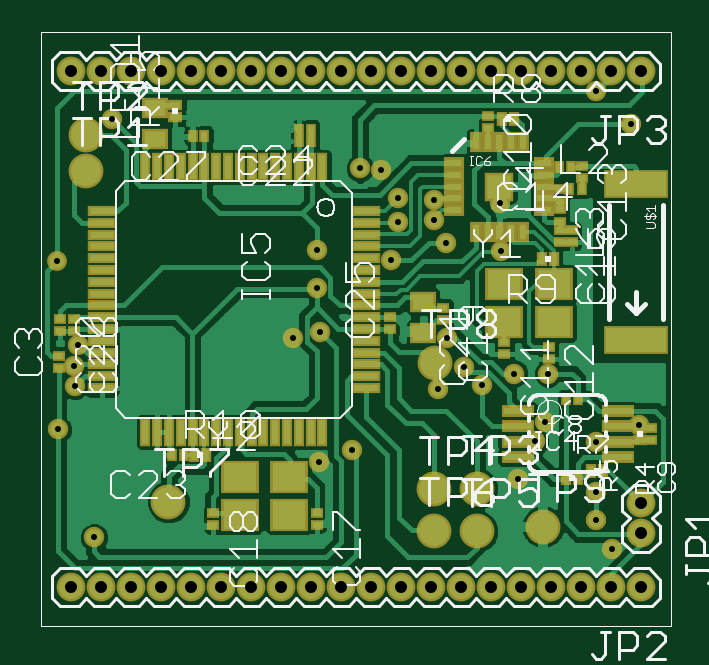
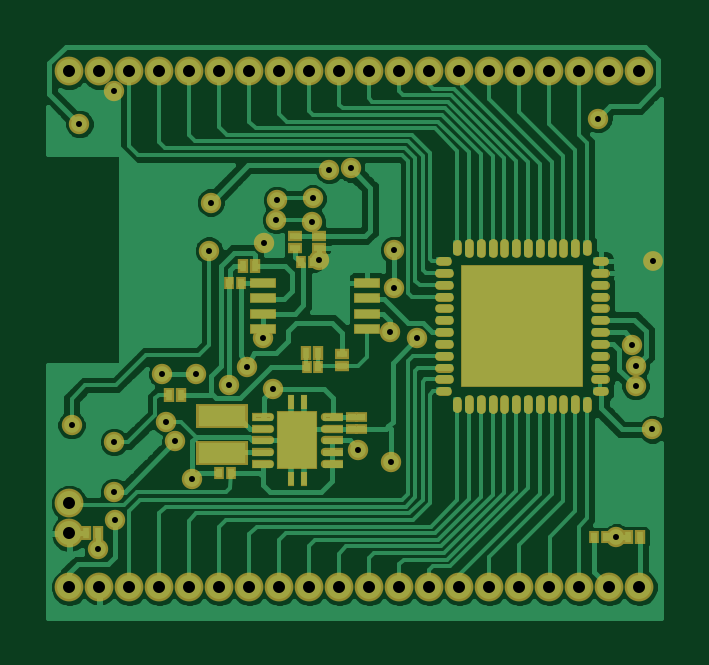
Circuit board: 6 layer files. Board 26.1 x 24.2 mm.
- top_copper: analog-frontend.cmp (43791 bytes)
- drill: analog-frontend.drd (970 bytes)
- top_silk: analog-frontend.plc (29772 bytes)
- bottom_copper: analog-frontend.sol (45844 bytes)
- top_mask: analog-frontend.stc (5443 bytes)
- bottom_mask: analog-frontend.sts (5112 bytes)

=== top_copper: analog-frontend.cmp (43791 bytes, source omitted) ===
=== drill: analog-frontend.drd ===
%
M48
M72
T01C0.0100
T02C0.0200
%
T01
X1698Y2317
X1098Y4117
X1378Y4837
X1368Y5177
X1438Y5517
X1088Y6927
X1998Y9297
X5408Y7107
X5408Y6477
X5468Y5737
X5018Y5637
X6648Y6947
X6768Y7577
X6758Y7967
X6483Y8442
X6128Y8467
X7358Y7937
X7368Y7607
X7568Y7217
X8488Y7097
X8458Y7897
X10068Y9757
X10648Y9207
X7588Y5647
X7858Y5157
X8158Y4857
X8698Y5047
X9268Y5047
X9208Y4247
X9048Y3917
X8768Y3287
X10068Y3077
X10058Y2607
X10338Y2127
X10068Y3907
X10778Y4187
X7428Y4787
X5998Y3777
X5448Y3577
T02
X1318Y1487
X1818Y1487
X2318Y1487
X2818Y1487
X3318Y1487
X3818Y1487
X4318Y1487
X4818Y1487
X5318Y1487
X5818Y1487
X6318Y1487
X6818Y1487
X7318Y1487
X7818Y1487
X8318Y1487
X8818Y1487
X9318Y1487
X9818Y1487
X10318Y1487
X10818Y1487
X10818Y2382
X10818Y2882
X10818Y10087
X10318Y10087
X9818Y10087
X9318Y10087
X8818Y10087
X8318Y10087
X7818Y10087
X7318Y10087
X6818Y10087
X6318Y10087
X5818Y10087
X5318Y10087
X4818Y10087
X4318Y10087
X3818Y10087
X3318Y10087
X2818Y10087
X2318Y10087
X1818Y10087
X1318Y10087
M30

=== top_silk: analog-frontend.plc (29772 bytes, source omitted) ===
=== bottom_copper: analog-frontend.sol (45844 bytes, source omitted) ===
=== top_mask: analog-frontend.stc ===
G75*
%MOIN*%
%OFA0B0*%
%FSLAX24Y24*%
%IPPOS*%
%LPD*%
%AMOC8*
5,1,8,0,0,1.08239X$1,22.5*
%
%ADD10C,0.0480*%
%ADD11R,0.0474X0.0186*%
%ADD12R,0.0186X0.0474*%
%ADD13R,0.0552X0.0198*%
%ADD14R,0.0474X0.0474*%
%ADD15R,0.0198X0.0336*%
%ADD16R,0.0336X0.0198*%
%ADD17R,0.0178X0.0218*%
%ADD18R,0.0249X0.0190*%
%ADD19R,0.0218X0.0178*%
%ADD20R,0.0190X0.0249*%
%ADD21R,0.0631X0.0552*%
%ADD22R,0.1080X0.0480*%
%ADD23R,0.0434X0.0356*%
%ADD24C,0.0580*%
%ADD25C,0.0340*%
%ADD26C,0.0330*%
D10*
X001318Y001487D03*
X001818Y001487D03*
X002318Y001487D03*
X002818Y001487D03*
X003318Y001487D03*
X003818Y001487D03*
X004318Y001487D03*
X004818Y001487D03*
X005318Y001487D03*
X005818Y001487D03*
X006318Y001487D03*
X006818Y001487D03*
X007318Y001487D03*
X007818Y001487D03*
X008318Y001487D03*
X008818Y001487D03*
X009318Y001487D03*
X009818Y001487D03*
X010318Y001487D03*
X010818Y001487D03*
X010818Y002382D03*
X010818Y002882D03*
X010818Y010087D03*
X010318Y010087D03*
X009818Y010087D03*
X009318Y010087D03*
X008818Y010087D03*
X008318Y010087D03*
X007818Y010087D03*
X007318Y010087D03*
X006818Y010087D03*
X006318Y010087D03*
X005818Y010087D03*
X005318Y010087D03*
X004818Y010087D03*
X004318Y010087D03*
X003818Y010087D03*
X003318Y010087D03*
X002818Y010087D03*
X002318Y010087D03*
X001818Y010087D03*
X001318Y010087D03*
D11*
X001823Y007758D03*
X001823Y007561D03*
X001823Y007364D03*
X001823Y007167D03*
X001823Y006971D03*
X001823Y006774D03*
X001823Y006577D03*
X001823Y006380D03*
X001823Y006183D03*
X001823Y005986D03*
X001823Y005790D03*
X001823Y005593D03*
X001823Y005396D03*
X001823Y005199D03*
X001823Y005002D03*
X001823Y004805D03*
X006233Y004805D03*
X006233Y005002D03*
X006233Y005199D03*
X006233Y005396D03*
X006233Y005593D03*
X006233Y005790D03*
X006233Y005986D03*
X006233Y006183D03*
X006233Y006380D03*
X006233Y006577D03*
X006233Y006774D03*
X006233Y006971D03*
X006233Y007167D03*
X006233Y007364D03*
X006233Y007561D03*
X006233Y007758D03*
D12*
X005504Y008486D03*
X005307Y008486D03*
X005111Y008486D03*
X004914Y008486D03*
X004717Y008486D03*
X004520Y008486D03*
X004323Y008486D03*
X004126Y008486D03*
X003929Y008486D03*
X003733Y008486D03*
X003536Y008486D03*
X003339Y008486D03*
X003142Y008486D03*
X002945Y008486D03*
X002748Y008486D03*
X002551Y008486D03*
X002551Y004077D03*
X002748Y004077D03*
X002945Y004077D03*
X003142Y004077D03*
X003339Y004077D03*
X003536Y004077D03*
X003733Y004077D03*
X003929Y004077D03*
X004126Y004077D03*
X004323Y004077D03*
X004520Y004077D03*
X004717Y004077D03*
X004914Y004077D03*
X005111Y004077D03*
X005307Y004077D03*
X005504Y004077D03*
D13*
X008761Y004170D03*
X008761Y003914D03*
X008761Y003658D03*
X008761Y004426D03*
X010424Y004426D03*
X010424Y004170D03*
X010424Y003914D03*
X010424Y003658D03*
D14*
X008453Y008162D03*
D15*
X008453Y008910D03*
X008256Y008910D03*
X008059Y008910D03*
X008650Y008910D03*
X008847Y008910D03*
X008847Y007414D03*
X008650Y007414D03*
X008453Y007414D03*
X008256Y007414D03*
X008059Y007414D03*
D16*
X007705Y007768D03*
X007705Y007965D03*
X007705Y008162D03*
X007705Y008359D03*
X007705Y008555D03*
X009201Y008555D03*
X009201Y008359D03*
X009201Y008162D03*
X009201Y007965D03*
X009201Y007768D03*
D17*
X009610Y008127D03*
X009826Y008127D03*
X009646Y008497D03*
X009449Y008497D03*
X005316Y008927D03*
X005316Y009107D03*
X005119Y009107D03*
X005119Y008927D03*
X003536Y009007D03*
X003339Y009007D03*
X003196Y003697D03*
X002999Y003697D03*
X009569Y004622D03*
X009766Y004622D03*
D18*
X010793Y004142D03*
X010793Y003941D03*
X003048Y009316D03*
X003048Y009517D03*
D19*
X001358Y005955D03*
X001358Y005758D03*
X001128Y005758D03*
X001128Y005955D03*
X001108Y005345D03*
X001108Y005148D03*
X003688Y002715D03*
X003688Y002518D03*
X005408Y002528D03*
X005408Y002725D03*
X006628Y005788D03*
X006628Y005985D03*
X007518Y005948D03*
X007518Y006145D03*
X008538Y005575D03*
X008538Y005378D03*
X009278Y005298D03*
X009278Y005495D03*
X010988Y004140D03*
X010988Y003943D03*
X009658Y007238D03*
X009658Y007435D03*
X009468Y007435D03*
X009468Y007238D03*
X009458Y007568D03*
X009458Y007785D03*
X009458Y007908D03*
X009458Y008125D03*
X009828Y008308D03*
X009828Y008505D03*
X008258Y009138D03*
X008258Y009335D03*
D20*
X008497Y009297D03*
X008698Y009297D03*
X009157Y006957D03*
X009358Y006957D03*
X009972Y003422D03*
X010173Y003422D03*
X009763Y003302D03*
X009562Y003302D03*
X003558Y003697D03*
X003357Y003697D03*
D21*
X004124Y003322D03*
X004124Y002692D03*
X004951Y002692D03*
X004951Y003322D03*
X008534Y005902D03*
X008534Y006532D03*
X009361Y006532D03*
X009361Y005902D03*
D22*
X010738Y005607D03*
X010738Y008207D03*
D23*
X007188Y006243D03*
X007188Y005731D03*
X002718Y008961D03*
X002718Y009473D03*
D24*
X001568Y009027D03*
X001568Y008427D03*
X007358Y003117D03*
X007358Y002427D03*
X008078Y002417D03*
X008078Y003127D03*
X009178Y002497D03*
X007388Y005227D03*
X002938Y002907D03*
D25*
X001698Y002317D03*
X001098Y004117D03*
X001378Y004837D03*
X001368Y005177D03*
X001438Y005517D03*
X005018Y005637D03*
X005468Y005737D03*
X005408Y006477D03*
X005408Y007107D03*
X006648Y006947D03*
X006768Y007577D03*
X006758Y007967D03*
X006483Y008442D03*
X006128Y008467D03*
X007358Y007937D03*
X007368Y007607D03*
X007568Y007217D03*
X008488Y007097D03*
X008458Y007897D03*
X010068Y009757D03*
X010648Y009207D03*
X007588Y005647D03*
X007858Y005157D03*
X008158Y004857D03*
X008698Y005047D03*
X009268Y005047D03*
X009208Y004247D03*
X009048Y003917D03*
X008768Y003287D03*
X010068Y003077D03*
X010058Y002607D03*
X010338Y002127D03*
X010068Y003907D03*
X010778Y004187D03*
X007428Y004787D03*
X005998Y003777D03*
X005448Y003577D03*
X001998Y009297D03*
D26*
X001088Y006927D03*
M02*

=== bottom_mask: analog-frontend.sts ===
G75*
%MOIN*%
%OFA0B0*%
%FSLAX24Y24*%
%IPPOS*%
%LPD*%
%AMOC8*
5,1,8,0,0,1.08239X$1,22.5*
%
%ADD10C,0.0480*%
%ADD11C,0.0157*%
%ADD12R,0.2047X0.2047*%
%ADD13C,0.0138*%
%ADD14R,0.0118X0.0236*%
%ADD15R,0.0669X0.0965*%
%ADD16R,0.0299X0.0138*%
%ADD17R,0.0867X0.0415*%
%ADD18R,0.0178X0.0218*%
%ADD19R,0.0218X0.0178*%
%ADD20R,0.0433X0.0177*%
%ADD21R,0.0249X0.0190*%
%ADD22R,0.0190X0.0249*%
%ADD23C,0.0340*%
%ADD24C,0.0330*%
D10*
X001318Y001487D03*
X001818Y001487D03*
X002318Y001487D03*
X002818Y001487D03*
X003318Y001487D03*
X003818Y001487D03*
X004318Y001487D03*
X004818Y001487D03*
X005318Y001487D03*
X005818Y001487D03*
X006318Y001487D03*
X006818Y001487D03*
X007318Y001487D03*
X007818Y001487D03*
X008318Y001487D03*
X008818Y001487D03*
X009318Y001487D03*
X009818Y001487D03*
X010318Y001487D03*
X010818Y001487D03*
X010818Y002382D03*
X010818Y002882D03*
X010818Y010087D03*
X010318Y010087D03*
X009818Y010087D03*
X009318Y010087D03*
X008818Y010087D03*
X008318Y010087D03*
X007818Y010087D03*
X007318Y010087D03*
X006818Y010087D03*
X006318Y010087D03*
X005818Y010087D03*
X005318Y010087D03*
X004818Y010087D03*
X004318Y010087D03*
X003818Y010087D03*
X003318Y010087D03*
X002818Y010087D03*
X002318Y010087D03*
X001818Y010087D03*
X001318Y010087D03*
D11*
X002185Y007205D02*
X002185Y007087D01*
X002018Y006919D02*
X001900Y006919D01*
X001890Y006722D02*
X002047Y006722D01*
X002047Y006526D02*
X001890Y006526D01*
X001890Y006329D02*
X002047Y006329D01*
X002047Y006132D02*
X001890Y006132D01*
X001890Y005935D02*
X002047Y005935D01*
X002047Y005738D02*
X001890Y005738D01*
X001890Y005541D02*
X002047Y005541D01*
X002047Y005345D02*
X001890Y005345D01*
X001890Y005148D02*
X002047Y005148D01*
X002047Y004951D02*
X001890Y004951D01*
X001900Y004754D02*
X002018Y004754D01*
X002185Y004587D02*
X002185Y004469D01*
X002382Y004459D02*
X002382Y004616D01*
X002579Y004616D02*
X002579Y004459D01*
X002776Y004459D02*
X002776Y004616D01*
X002973Y004616D02*
X002973Y004459D01*
X003169Y004459D02*
X003169Y004616D01*
X003366Y004616D02*
X003366Y004459D01*
X003563Y004459D02*
X003563Y004616D01*
X003760Y004616D02*
X003760Y004459D01*
X003957Y004459D02*
X003957Y004616D01*
X004154Y004616D02*
X004154Y004459D01*
X004351Y004469D02*
X004351Y004587D01*
X004518Y004754D02*
X004636Y004754D01*
X004646Y004951D02*
X004488Y004951D01*
X004488Y005148D02*
X004646Y005148D01*
X004646Y005345D02*
X004488Y005345D01*
X004488Y005541D02*
X004646Y005541D01*
X004646Y005738D02*
X004488Y005738D01*
X004488Y005935D02*
X004646Y005935D01*
X004646Y006132D02*
X004488Y006132D01*
X004488Y006329D02*
X004646Y006329D01*
X004646Y006526D02*
X004488Y006526D01*
X004488Y006722D02*
X004646Y006722D01*
X004636Y006919D02*
X004518Y006919D01*
X004351Y007087D02*
X004351Y007205D01*
X004154Y007215D02*
X004154Y007057D01*
X003957Y007057D02*
X003957Y007215D01*
X003760Y007215D02*
X003760Y007057D01*
X003563Y007057D02*
X003563Y007215D01*
X003366Y007215D02*
X003366Y007057D01*
X003169Y007057D02*
X003169Y007215D01*
X002973Y007215D02*
X002973Y007057D01*
X002776Y007057D02*
X002776Y007215D01*
X002579Y007215D02*
X002579Y007057D01*
X002382Y007057D02*
X002382Y007215D01*
D12*
X003268Y005837D03*
D13*
X006554Y004325D03*
X006554Y004129D03*
X006554Y003932D03*
X006554Y003735D03*
X006554Y003538D03*
X007472Y003538D03*
X007472Y003735D03*
X007472Y003932D03*
X007472Y004129D03*
X007472Y004325D03*
D14*
X007121Y004571D03*
X006905Y004571D03*
X006905Y003292D03*
X007121Y003292D03*
D15*
X007013Y003932D03*
D16*
X006405Y003932D03*
X006405Y003735D03*
X006405Y003538D03*
X006405Y004129D03*
X006405Y004325D03*
X007621Y004325D03*
X007621Y004129D03*
X007621Y003932D03*
X007621Y003735D03*
X007621Y003538D03*
D17*
X008263Y003717D03*
X008263Y004347D03*
D18*
X008321Y003397D03*
X008124Y003397D03*
X006861Y005162D03*
X006664Y005162D03*
X007949Y006557D03*
X008146Y006557D03*
X006951Y006902D03*
X006754Y006902D03*
X002066Y002317D03*
X001869Y002317D03*
D19*
X005953Y004123D03*
X006098Y004123D03*
X006098Y004320D03*
X005953Y004320D03*
D20*
X005857Y005788D03*
X005857Y006044D03*
X005857Y006300D03*
X005857Y006556D03*
X007589Y006556D03*
X007589Y006300D03*
X007589Y006044D03*
X007589Y005788D03*
D21*
X006268Y005372D03*
X006268Y005171D03*
X006648Y007136D03*
X006648Y007337D03*
X007048Y007337D03*
X007048Y007136D03*
D22*
X007722Y006847D03*
X007923Y006847D03*
X006863Y005387D03*
X006662Y005387D03*
X008947Y004697D03*
X009148Y004697D03*
X010337Y002387D03*
X010538Y002387D03*
X001498Y002317D03*
X001297Y002317D03*
D23*
X001698Y002317D03*
X001098Y004117D03*
X001378Y004837D03*
X001368Y005177D03*
X001438Y005517D03*
X005018Y005637D03*
X005468Y005737D03*
X005408Y006477D03*
X005408Y007107D03*
X006648Y006947D03*
X006768Y007577D03*
X006758Y007967D03*
X006483Y008442D03*
X006128Y008467D03*
X007358Y007937D03*
X007368Y007607D03*
X007568Y007217D03*
X008488Y007097D03*
X008458Y007897D03*
X010068Y009757D03*
X010648Y009207D03*
X007588Y005647D03*
X007858Y005157D03*
X008158Y004857D03*
X008698Y005047D03*
X009268Y005047D03*
X009208Y004247D03*
X009048Y003917D03*
X008768Y003287D03*
X010068Y003077D03*
X010058Y002607D03*
X010338Y002127D03*
X010068Y003907D03*
X010778Y004187D03*
X007428Y004787D03*
X005998Y003777D03*
X005448Y003577D03*
X001998Y009297D03*
D24*
X001088Y006927D03*
M02*
